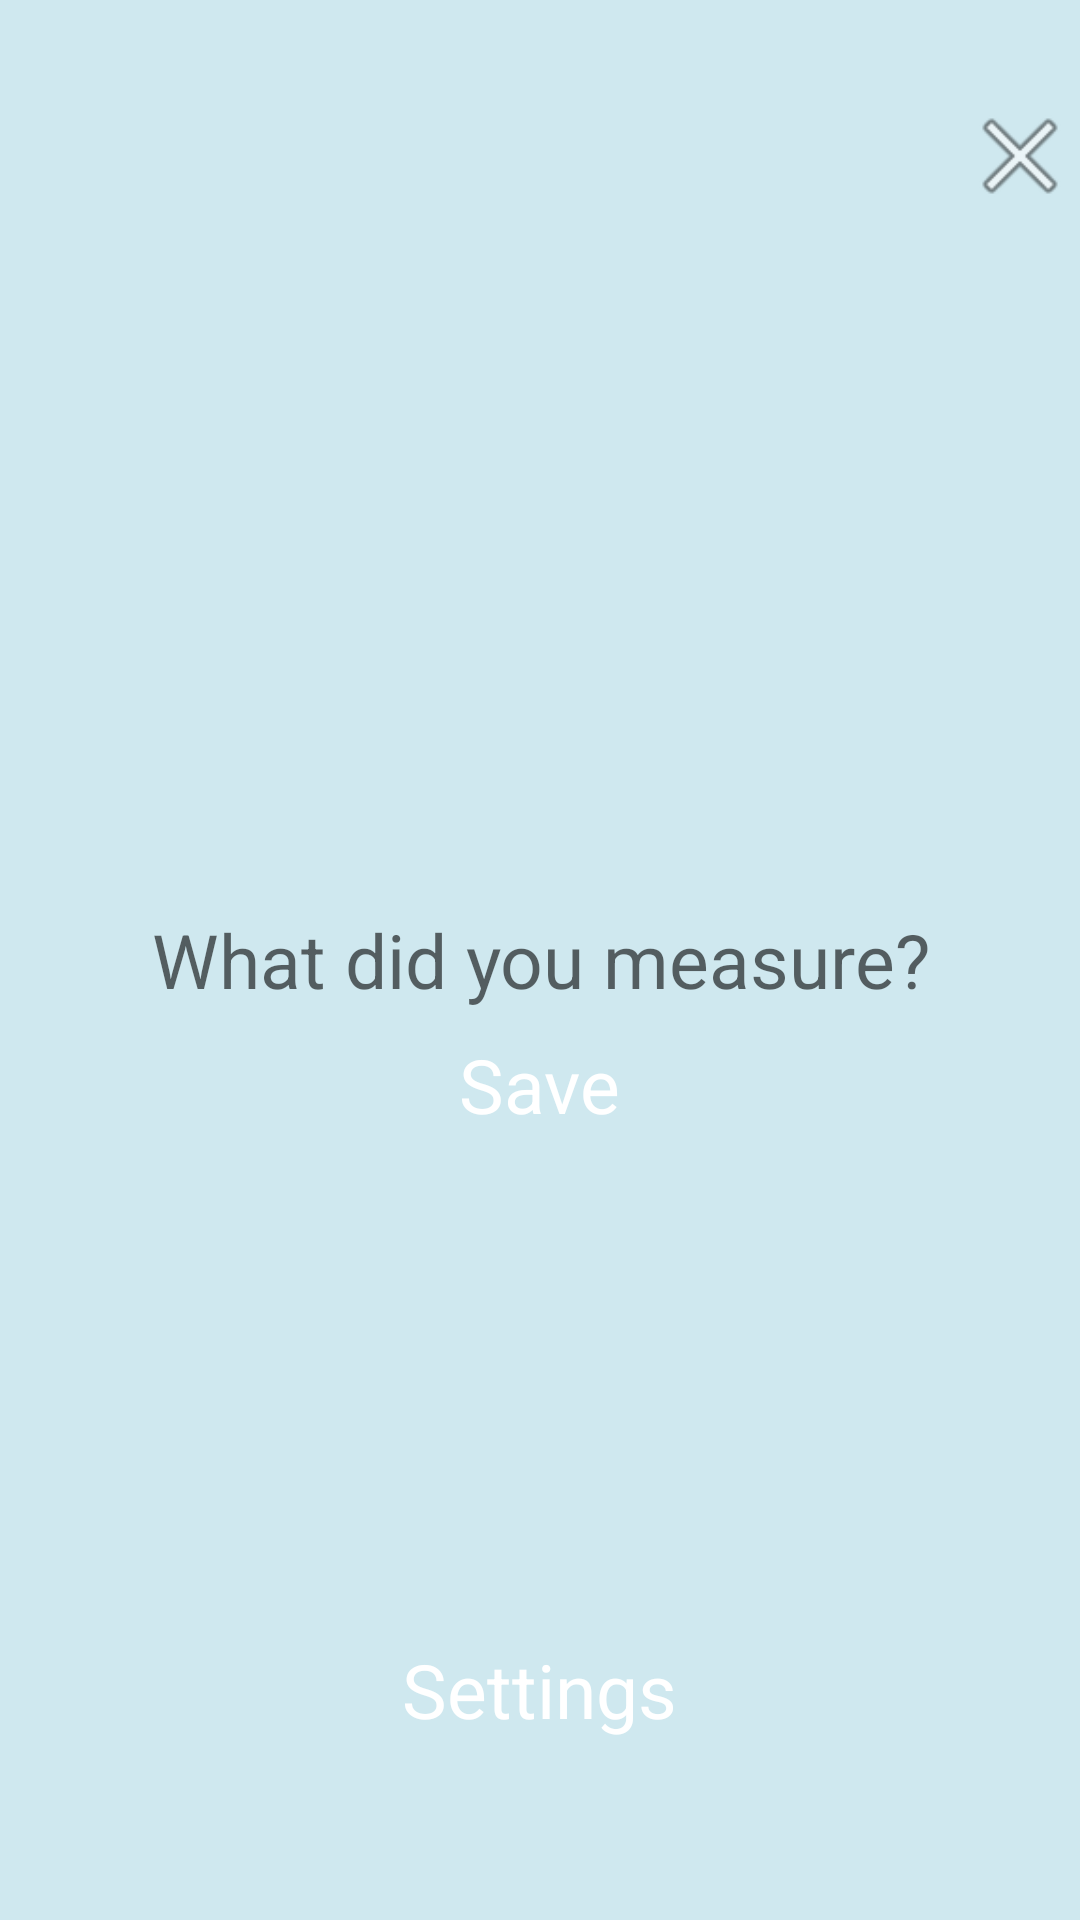

The Android layout XML behind this screen, and the referenced resources:
<!-- AndroidManifest.xml: application theme AppTheme -->
<!-- res/layout/activity_results.xml -->
<?xml version="1.0" encoding="utf-8"?>
<RelativeLayout xmlns:android="http://schemas.android.com/apk/res/android"
    xmlns:app="http://schemas.android.com/apk/res-auto"
    xmlns:tools="http://schemas.android.com/tools"
    android:layout_width="match_parent"
    android:layout_height="match_parent"
    android:orientation="vertical"
    android:background="#CFE8EF"
    tools:context="com.example.vinee.measurable.Results">

    <TextView
        android:layout_width="match_parent"
        android:layout_height="wrap_content"
        android:layout_marginTop="100dp"
        style="@style/views"
        android:id="@+id/finale"/>
    <TextView
        android:layout_width="match_parent"
        android:layout_height="wrap_content"
        android:layout_marginTop="16dp"
        style="@style/views"
        android:layout_below="@id/finale"
        android:id="@+id/finale2"/>
    <ImageButton
        android:layout_width="wrap_content"
        android:layout_height="wrap_content"
        android:id="@+id/imgClose"
        android:layout_alignParentRight="true"
        android:layout_marginTop="32dp"
        android:background="@android:drawable/ic_menu_close_clear_cancel"
        android:padding="20dp"/>
    <EditText
        android:layout_width="match_parent"
        android:layout_height="wrap_content"
        android:layout_centerInParent="true"
        android:background="#CFE8EF"
        android:hint="@string/saveQuestion"
        style="@style/views"
        android:id="@+id/name" />
    <TextView
        android:layout_width="wrap_content"
        android:layout_height="wrap_content"
        android:layout_below="@id/name"
        android:layout_centerHorizontal="true"
        android:layout_marginTop="8dp"
        android:id="@+id/save"
        android:text="Save"
        style="@style/views"/>
    <TextView
        android:layout_width="wrap_content"
        android:layout_height="wrap_content"
        android:id="@+id/settings"
        style="@style/views"
        android:layout_marginBottom="60dp"
        android:text="Settings"
        android:layout_alignParentBottom="true"
        android:layout_centerHorizontal="true"/>


</RelativeLayout>
<!-- resources referenced by this layout -->
<resources>
  <string name="saveQuestion">What did you measure?</string>
  <style name="views">
          <item name="android:layout_width">match_parent</item>
          <item name="android:layout_height">match_parent</item>
          <item name="android:textColor">#ffffff</item>
          <item name="android:textSize">25sp</item>
          <item name="android:gravity">center</item>
      </style>
  <style name="AppTheme" parent="Theme.AppCompat.Light.NoActionBar">
          
          <item name="colorPrimary">@color/colorPrimary</item>
          <item name="colorPrimaryDark">@color/colorPrimaryDark</item>
          <item name="colorAccent">@color/colorAccent</item>
          <item name="android:windowTranslucentStatus">true</item>
          <item name="android:windowTranslucentNavigation">true</item>
      </style>
  <!-- not gathered from this repository: default colours our renderer supplied (Android Studio template values) -->
  <color name="colorPrimary">#FF6200EE</color>
  <color name="colorPrimaryDark">#FF3700B3</color>
  <color name="colorAccent">#FF03DAC5</color>
</resources>
